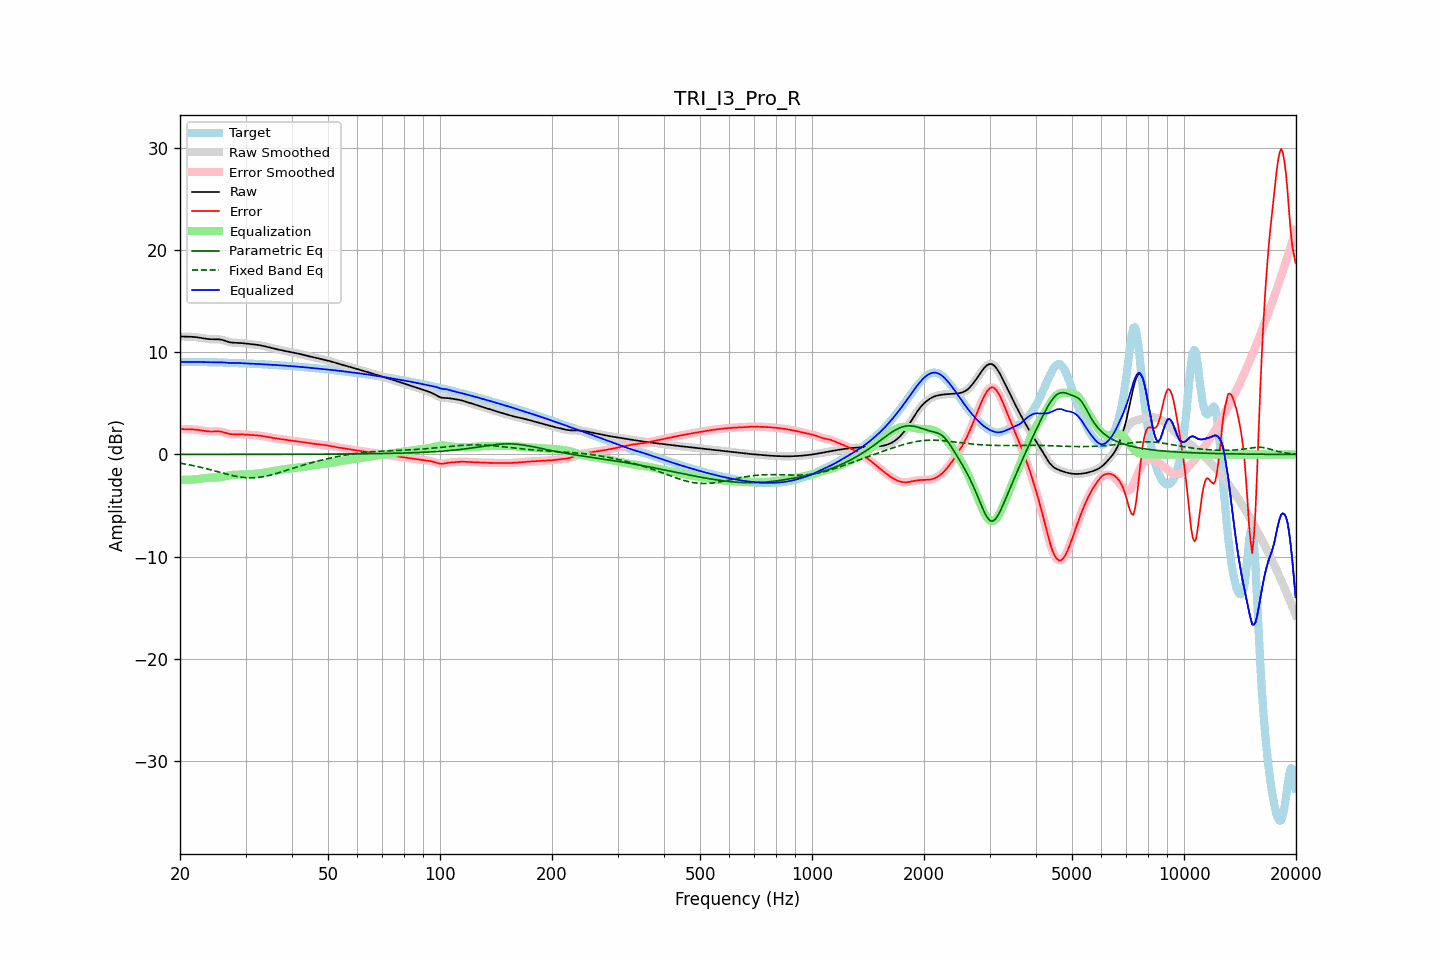

Values plotted in this chart, from the file beside it:
frequency, raw, error, smoothed, error_smoothed, equalization, parametric_eq, fixed_band_eq, equalized_raw, equalized_smoothed, target
20.00, 11.58, 2.50, 11.58, 2.50, -2.49, 0.00, -0.85, 9.09, 9.09, 9.07
20.20, 11.57, 2.49, 11.57, 2.49, -2.49, 0.00, -0.88, 9.08, 9.08, 9.07
20.40, 11.56, 2.48, 11.56, 2.48, -2.49, 0.00, -0.90, 9.07, 9.07, 9.07
20.61, 11.55, 2.48, 11.55, 2.48, -2.49, 0.01, -0.93, 9.06, 9.06, 9.07
20.81, 11.55, 2.47, 11.55, 2.47, -2.48, 0.01, -0.96, 9.06, 9.06, 9.07
21.02, 11.55, 2.47, 11.55, 2.47, -2.48, 0.01, -0.99, 9.07, 9.07, 9.07
21.23, 11.54, 2.47, 11.54, 2.47, -2.47, 0.01, -1.02, 9.07, 9.07, 9.07
21.44, 11.54, 2.47, 11.54, 2.47, -2.46, 0.01, -1.05, 9.07, 9.07, 9.07
21.66, 11.53, 2.46, 11.53, 2.46, -2.45, 0.01, -1.08, 9.07, 9.07, 9.07
21.87, 11.51, 2.45, 11.51, 2.45, -2.44, 0.01, -1.12, 9.07, 9.07, 9.07
22.09, 11.50, 2.43, 11.50, 2.43, -2.43, 0.01, -1.15, 9.07, 9.07, 9.06
22.31, 11.47, 2.41, 11.47, 2.41, -2.41, 0.01, -1.19, 9.06, 9.06, 9.06
22.54, 11.45, 2.39, 11.45, 2.39, -2.39, 0.01, -1.22, 9.06, 9.06, 9.06
22.76, 11.43, 2.37, 11.42, 2.37, -2.37, 0.01, -1.26, 9.06, 9.06, 9.06
22.99, 11.40, 2.34, 11.40, 2.34, -2.34, 0.01, -1.30, 9.06, 9.06, 9.05
23.22, 11.37, 2.32, 11.37, 2.32, -2.32, 0.01, -1.34, 9.05, 9.05, 9.05
23.45, 11.34, 2.29, 11.34, 2.29, -2.30, 0.01, -1.37, 9.05, 9.05, 9.05
23.69, 11.32, 2.27, 11.32, 2.27, -2.28, 0.01, -1.41, 9.04, 9.04, 9.05
23.92, 11.31, 2.26, 11.31, 2.26, -2.27, 0.01, -1.46, 9.04, 9.04, 9.05
24.16, 11.29, 2.25, 11.30, 2.25, -2.26, 0.01, -1.50, 9.03, 9.03, 9.04
24.40, 11.29, 2.25, 11.29, 2.25, -2.26, 0.01, -1.54, 9.03, 9.03, 9.04
24.65, 11.29, 2.25, 11.29, 2.26, -2.26, 0.01, -1.58, 9.03, 9.03, 9.04
24.89, 11.29, 2.26, 11.29, 2.26, -2.26, 0.01, -1.62, 9.03, 9.03, 9.03
25.14, 11.29, 2.27, 11.29, 2.27, -2.26, 0.01, -1.67, 9.03, 9.03, 9.03
25.39, 11.29, 2.27, 11.29, 2.27, -2.25, 0.01, -1.71, 9.04, 9.04, 9.02
25.65, 11.27, 2.25, 11.27, 2.25, -2.23, 0.01, -1.75, 9.04, 9.04, 9.02
25.91, 11.24, 2.23, 11.24, 2.22, -2.21, 0.01, -1.80, 9.03, 9.03, 9.01
26.16, 11.20, 2.19, 11.19, 2.18, -2.17, 0.01, -1.84, 9.02, 9.02, 9.01
26.43, 11.14, 2.14, 11.14, 2.14, -2.14, 0.01, -1.88, 9.01, 9.01, 9.00
26.69, 11.09, 2.09, 11.09, 2.09, -2.10, 0.01, -1.92, 8.99, 8.99, 9.00
26.96, 11.04, 2.04, 11.04, 2.04, -2.06, 0.01, -1.96, 8.98, 8.98, 9.00
27.23, 11.00, 2.01, 11.00, 2.01, -2.03, 0.01, -2.00, 8.97, 8.97, 8.99
27.50, 10.97, 1.99, 10.97, 1.99, -2.01, 0.01, -2.04, 8.96, 8.97, 8.98
27.77, 10.96, 1.98, 10.96, 1.98, -1.99, 0.01, -2.07, 8.97, 8.97, 8.97
28.05, 10.95, 1.98, 10.95, 1.98, -1.98, 0.01, -2.11, 8.97, 8.97, 8.97
28.33, 10.95, 1.99, 10.95, 1.98, -1.98, 0.01, -2.14, 8.97, 8.97, 8.96
28.62, 10.94, 1.99, 10.94, 1.99, -1.98, 0.01, -2.17, 8.97, 8.97, 8.96
28.90, 10.94, 1.98, 10.93, 1.98, -1.97, 0.01, -2.19, 8.96, 8.96, 8.95
29.19, 10.92, 1.98, 10.92, 1.98, -1.97, 0.01, -2.22, 8.95, 8.95, 8.95
29.48, 10.91, 1.97, 10.91, 1.97, -1.96, 0.01, -2.24, 8.94, 8.94, 8.94
29.78, 10.89, 1.95, 10.89, 1.95, -1.96, 0.01, -2.26, 8.93, 8.93, 8.93
30.08, 10.87, 1.94, 10.87, 1.94, -1.95, 0.01, -2.27, 8.92, 8.92, 8.93
30.38, 10.85, 1.93, 10.85, 1.93, -1.94, 0.01, -2.28, 8.91, 8.91, 8.92
30.68, 10.84, 1.93, 10.84, 1.92, -1.93, 0.01, -2.29, 8.91, 8.91, 8.91
30.99, 10.82, 1.92, 10.82, 1.92, -1.92, 0.01, -2.29, 8.90, 8.90, 8.90
31.30, 10.80, 1.91, 10.80, 1.91, -1.91, 0.01, -2.29, 8.90, 8.90, 8.90
31.61, 10.79, 1.90, 10.79, 1.90, -1.90, 0.01, -2.28, 8.89, 8.89, 8.89
31.93, 10.77, 1.89, 10.77, 1.89, -1.89, 0.01, -2.27, 8.88, 8.88, 8.88
32.24, 10.74, 1.87, 10.74, 1.87, -1.87, 0.01, -2.26, 8.87, 8.87, 8.87
32.57, 10.72, 1.86, 10.72, 1.86, -1.86, 0.01, -2.24, 8.86, 8.86, 8.86
32.89, 10.69, 1.84, 10.69, 1.84, -1.84, 0.01, -2.22, 8.86, 8.86, 8.85
33.22, 10.66, 1.82, 10.66, 1.82, -1.81, 0.01, -2.20, 8.85, 8.85, 8.85
33.55, 10.63, 1.79, 10.63, 1.79, -1.79, 0.01, -2.17, 8.84, 8.84, 8.84
33.89, 10.59, 1.77, 10.59, 1.77, -1.76, 0.01, -2.14, 8.83, 8.83, 8.83
34.23, 10.55, 1.74, 10.55, 1.74, -1.73, 0.02, -2.10, 8.82, 8.82, 8.82
34.57, 10.51, 1.70, 10.51, 1.70, -1.71, 0.02, -2.07, 8.81, 8.81, 8.81
34.92, 10.47, 1.67, 10.47, 1.67, -1.68, 0.02, -2.03, 8.79, 8.80, 8.80
35.27, 10.43, 1.64, 10.43, 1.64, -1.65, 0.02, -1.99, 8.78, 8.78, 8.79
35.62, 10.40, 1.62, 10.40, 1.62, -1.62, 0.02, -1.95, 8.77, 8.78, 8.78
35.97, 10.36, 1.59, 10.36, 1.59, -1.59, 0.02, -1.90, 8.77, 8.77, 8.77
... 635 more rows
